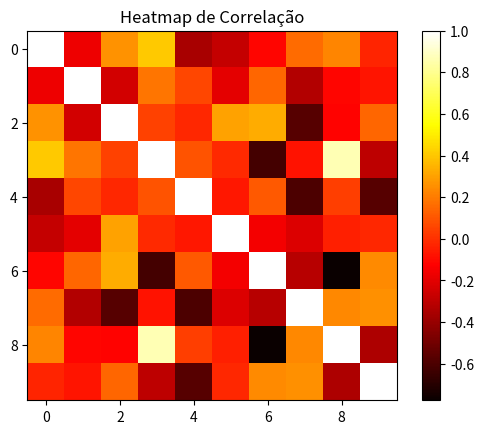

The script that saved this image:
# 20. Gere um DataFrame com 10 colunas de valores aleatórios e use Matplotlib para
# exibir um gráfico de heatmap com a correlação entre as colunas.


import numpy as np
import pandas as pd
import matplotlib.pyplot as plt

data20 = np.random.rand(10, 10)
df20 = pd.DataFrame(data20)

plt.imshow(df20.corr(), cmap='hot', interpolation='nearest')
plt.colorbar()
plt.title('Heatmap de Correlação')
plt.show()







